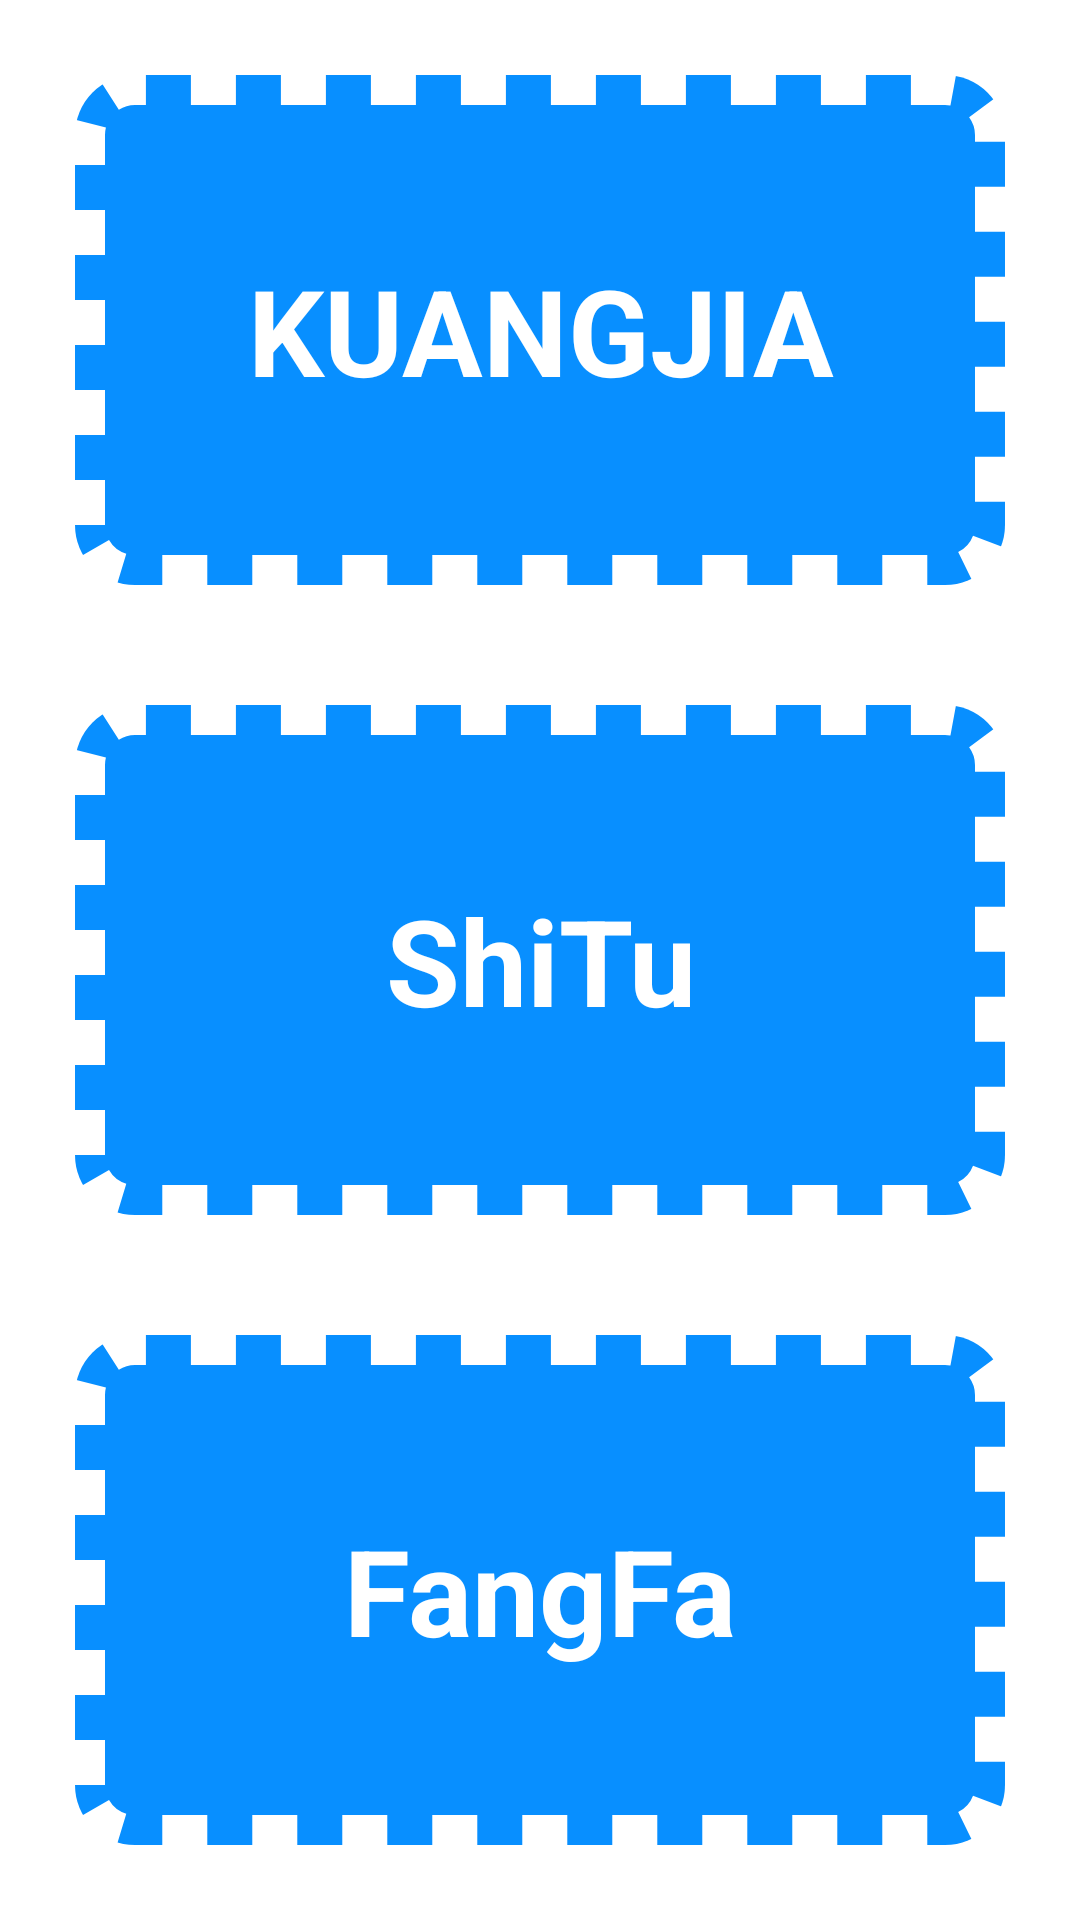

Here is an Android app screen rendered from its layout file. Give the layout XML and the strings, colors and styles it references.
<!-- AndroidManifest.xml: application theme AppTheme -->
<!-- res/layout/activity_main.xml -->
<?xml version="1.0" encoding="utf-8"?>
<android.support.constraint.ConstraintLayout xmlns:android="http://schemas.android.com/apk/res/android"
    xmlns:app="http://schemas.android.com/apk/res-auto"
    xmlns:tools="http://schemas.android.com/tools"
    android:layout_width="match_parent"
    android:layout_height="match_parent"
    android:background="@color/white"
    tools:context="com.example.point.functionpoints.MainActivity">

    <TextView
        android:layout_width="wrap_content"
        android:layout_height="wrap_content"
        android:text="Hello World!"
        app:layout_constraintBottom_toBottomOf="parent"
        app:layout_constraintLeft_toLeftOf="parent"
        app:layout_constraintRight_toRightOf="parent"
        app:layout_constraintTop_toTopOf="parent" />

    <LinearLayout
        android:layout_width="match_parent"
        android:layout_height="match_parent"
        android:layout_margin="5dp"
        android:orientation="vertical">

        <FrameLayout
            android:layout_width="match_parent"
            android:layout_height="0dp"
            android:layout_margin="10dp"
            android:background="@drawable/shape_corner_gary"
            android:layout_weight="1">

            <TextView
                android:layout_width="match_parent"
                android:layout_height="match_parent"
                android:gravity="center"
                android:id="@+id/tv_kuangjia"
                android:textColor="@color/white"
                android:textSize="40sp"
                android:textStyle="bold"
                android:text="KUANGJIA"/>

        </FrameLayout>

        <FrameLayout
            android:layout_width="match_parent"
            android:layout_height="0dp"
            android:layout_margin="10dp"
            android:background="@drawable/shape_corner_gary"
            android:layout_weight="1">

            <TextView
                android:layout_width="match_parent"
                android:layout_height="match_parent"
                android:id="@+id/tv_shitu"
                android:gravity="center"
                android:textColor="@color/white"
                android:textSize="40sp"
                android:textStyle="bold"
                android:text="ShiTu"/>

        </FrameLayout>

        <FrameLayout
            android:layout_width="match_parent"
            android:layout_height="0dp"
            android:layout_margin="10dp"
            android:background="@drawable/shape_corner_gary"
            android:layout_weight="1">

            <TextView
                android:layout_width="match_parent"
                android:layout_height="match_parent"
                android:id="@+id/tv_jichu"
                android:gravity="center"
                android:textColor="@color/white"
                android:textSize="40sp"
                android:textStyle="bold"
                android:text="FangFa" />

        </FrameLayout>

    </LinearLayout>


</android.support.constraint.ConstraintLayout>
<!-- resources referenced by this layout -->
<resources>
  <color name="white">#FFFFFF</color>
  <!-- drawable shape_corner_gary (drawable) -->
  <?xml version="1.0" encoding="utf-8"?>
  <selector xmlns:android="http://schemas.android.com/apk/res/android">
  
      <item>
          <shape>
              <solid android:color="@color/base"/>
              <corners android:radius="20dp"/>
              <stroke android:color="@color/white" android:width="20dp" android:dashGap="15dp" android:dashWidth="15dp"/>
          </shape>
      </item>
  </selector>
  <style name="AppTheme" parent="Theme.AppCompat.Light.NoActionBar">
          
          <item name="colorPrimary">@color/colorPrimary</item>
          <item name="colorPrimaryDark">@color/colorPrimaryDark</item>
          <item name="colorAccent">@color/colorAccent</item>
      </style>
  <color name="base">#088FFF</color>
  <color name="colorPrimary">#3F51B5</color>
  <color name="colorPrimaryDark">#303F9F</color>
  <color name="colorAccent">#ff3b30</color>
</resources>
